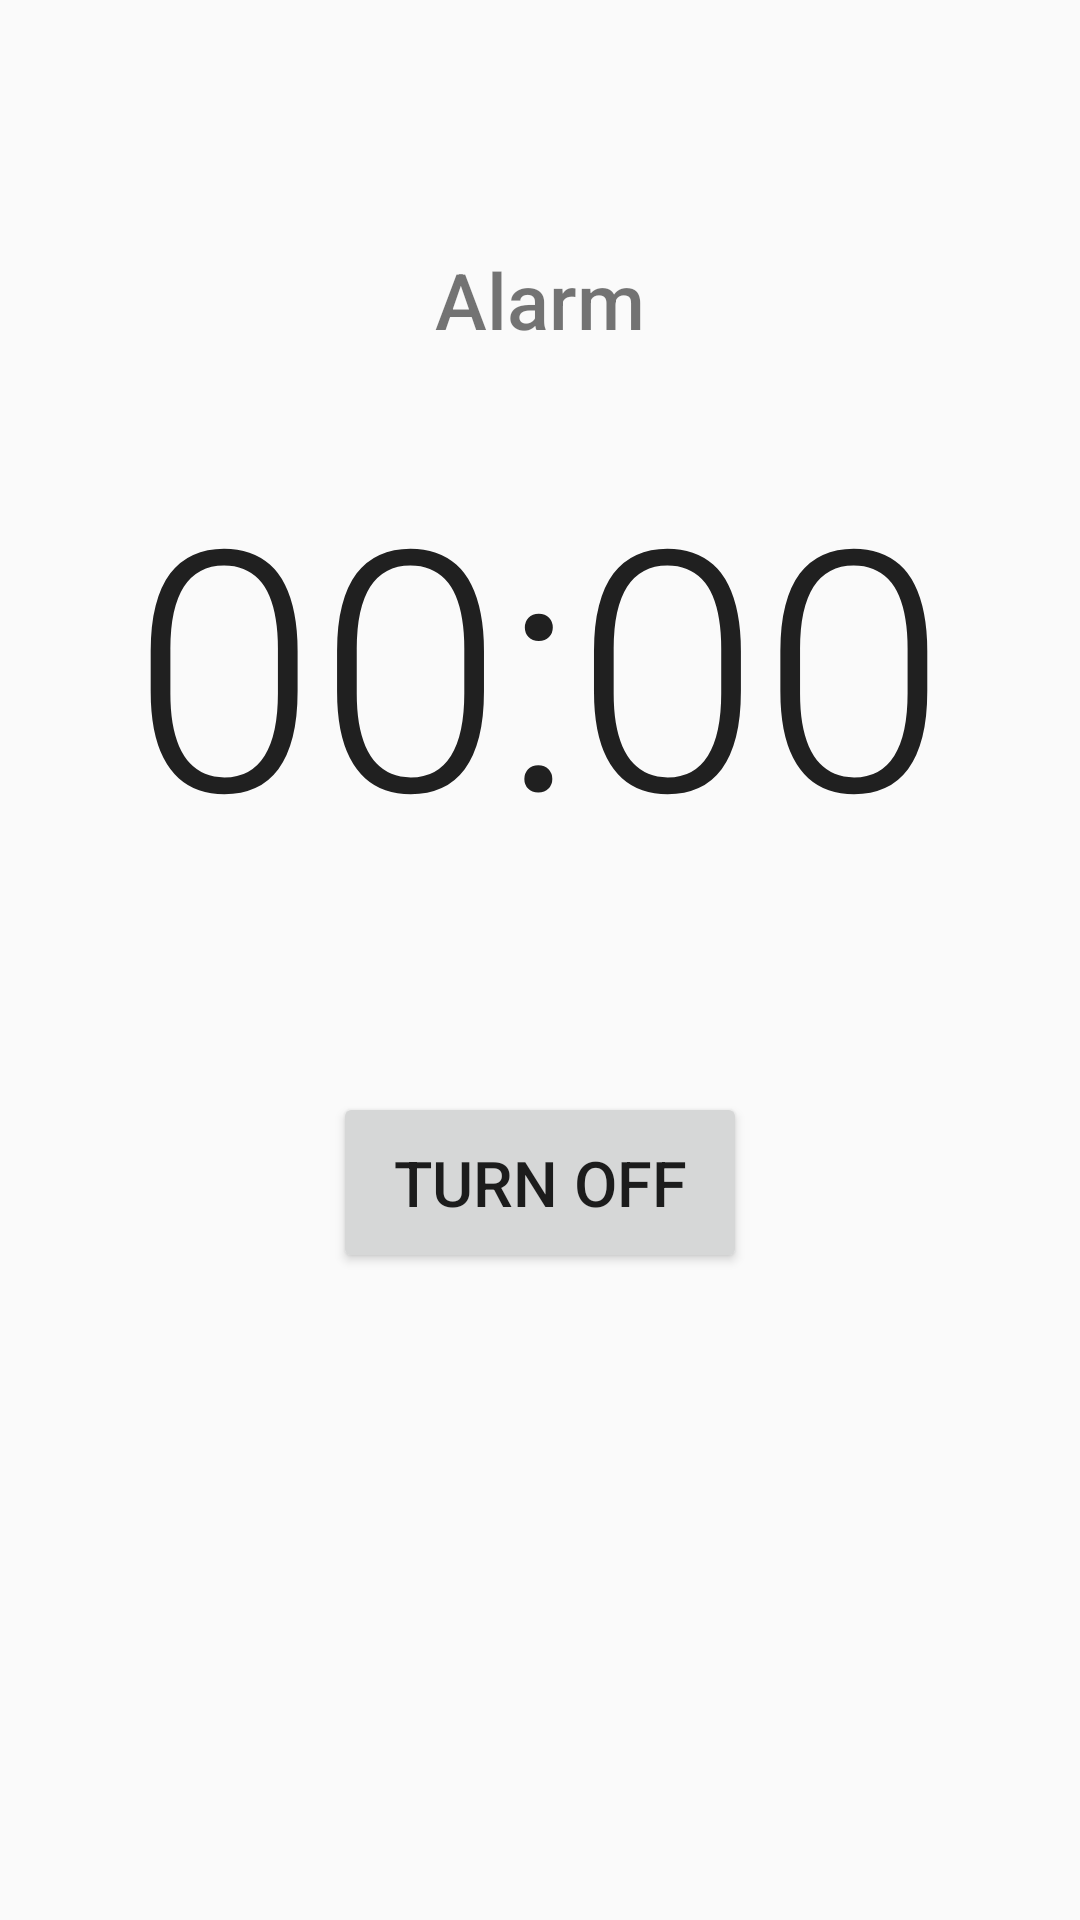

This screen was rendered from an Android layout file. Write that file and the resources it references.
<!-- AndroidManifest.xml: application theme AppTheme -->
<!-- res/layout/activation.xml -->
<?xml version="1.0" encoding="utf-8"?>
<LinearLayout xmlns:android="http://schemas.android.com/apk/res/android"
    xmlns:tools="http://schemas.android.com/tools"
    android:layout_width="match_parent"
    android:layout_height="match_parent"
    android:orientation="vertical">

    <ImageView
        android:layout_width="wrap_content"
        android:layout_height="wrap_content"
        android:layout_gravity="center"
        android:layout_marginTop="51dp"
        android:src="@drawable/ic_alarm_black_40dp" />

    <TextView
        android:id="@+id/alarm_description"
        android:layout_width="wrap_content"
        android:layout_height="46dp"
        android:layout_gravity="center"
        android:layout_marginTop="26dp"
        android:fontFamily="sans-serif-medium"
        android:gravity="center"
        android:text="@string/alarm"
        android:textSize="26sp" />

    <TextClock
        android:id="@+id/time"
        android:layout_width="wrap_content"
        android:layout_height="158dp"
        android:layout_gravity="center"
        android:layout_marginTop="18dp"
        android:fontFamily="sans-serif-light"
        android:format12Hour="kk:mm"
        android:format24Hour="kk:mm"
        android:gravity="center"
        android:letterSpacing="0"
        android:textColor="@color/common_black"
        android:textSize="112sp" />

    <LinearLayout
        android:layout_width="wrap_content"
        android:layout_height="wrap_content"
        android:layout_gravity="center"
        android:layout_marginTop="65dp"
        android:orientation="horizontal">

        <Button
            android:id="@+id/dismiss_button"
            android:layout_width="wrap_content"
            android:layout_height="wrap_content"
            android:fontFamily="sans-serif-medium"
            android:minHeight="42dp"
            android:minWidth="138dp"
            android:padding="16dp"
            android:text="@string/turn_off"
            android:textAllCaps="true"
            android:textColor="@color/common_white87"
            android:textSize="21sp"
            tools:ignore="ButtonStyle" />


    </LinearLayout>

</LinearLayout>
<!-- resources referenced by this layout -->
<resources>
  <string name="alarm">Alarm</string>
  <string name="turn_off">Turn Off</string>
  <style name="AppTheme" parent="Theme.AppCompat.Light.DarkActionBar">
          
          <item name="colorPrimary">@color/colorPrimary</item>
          <item name="colorPrimaryDark">@color/colorPrimaryDark</item>
          <item name="colorAccent">@color/colorAccent</item>
      </style>
  <color name="colorPrimary">#3F51B5</color>
  <color name="colorPrimaryDark">#303F9F</color>
  <color name="colorAccent">#FF4081</color>
</resources>
